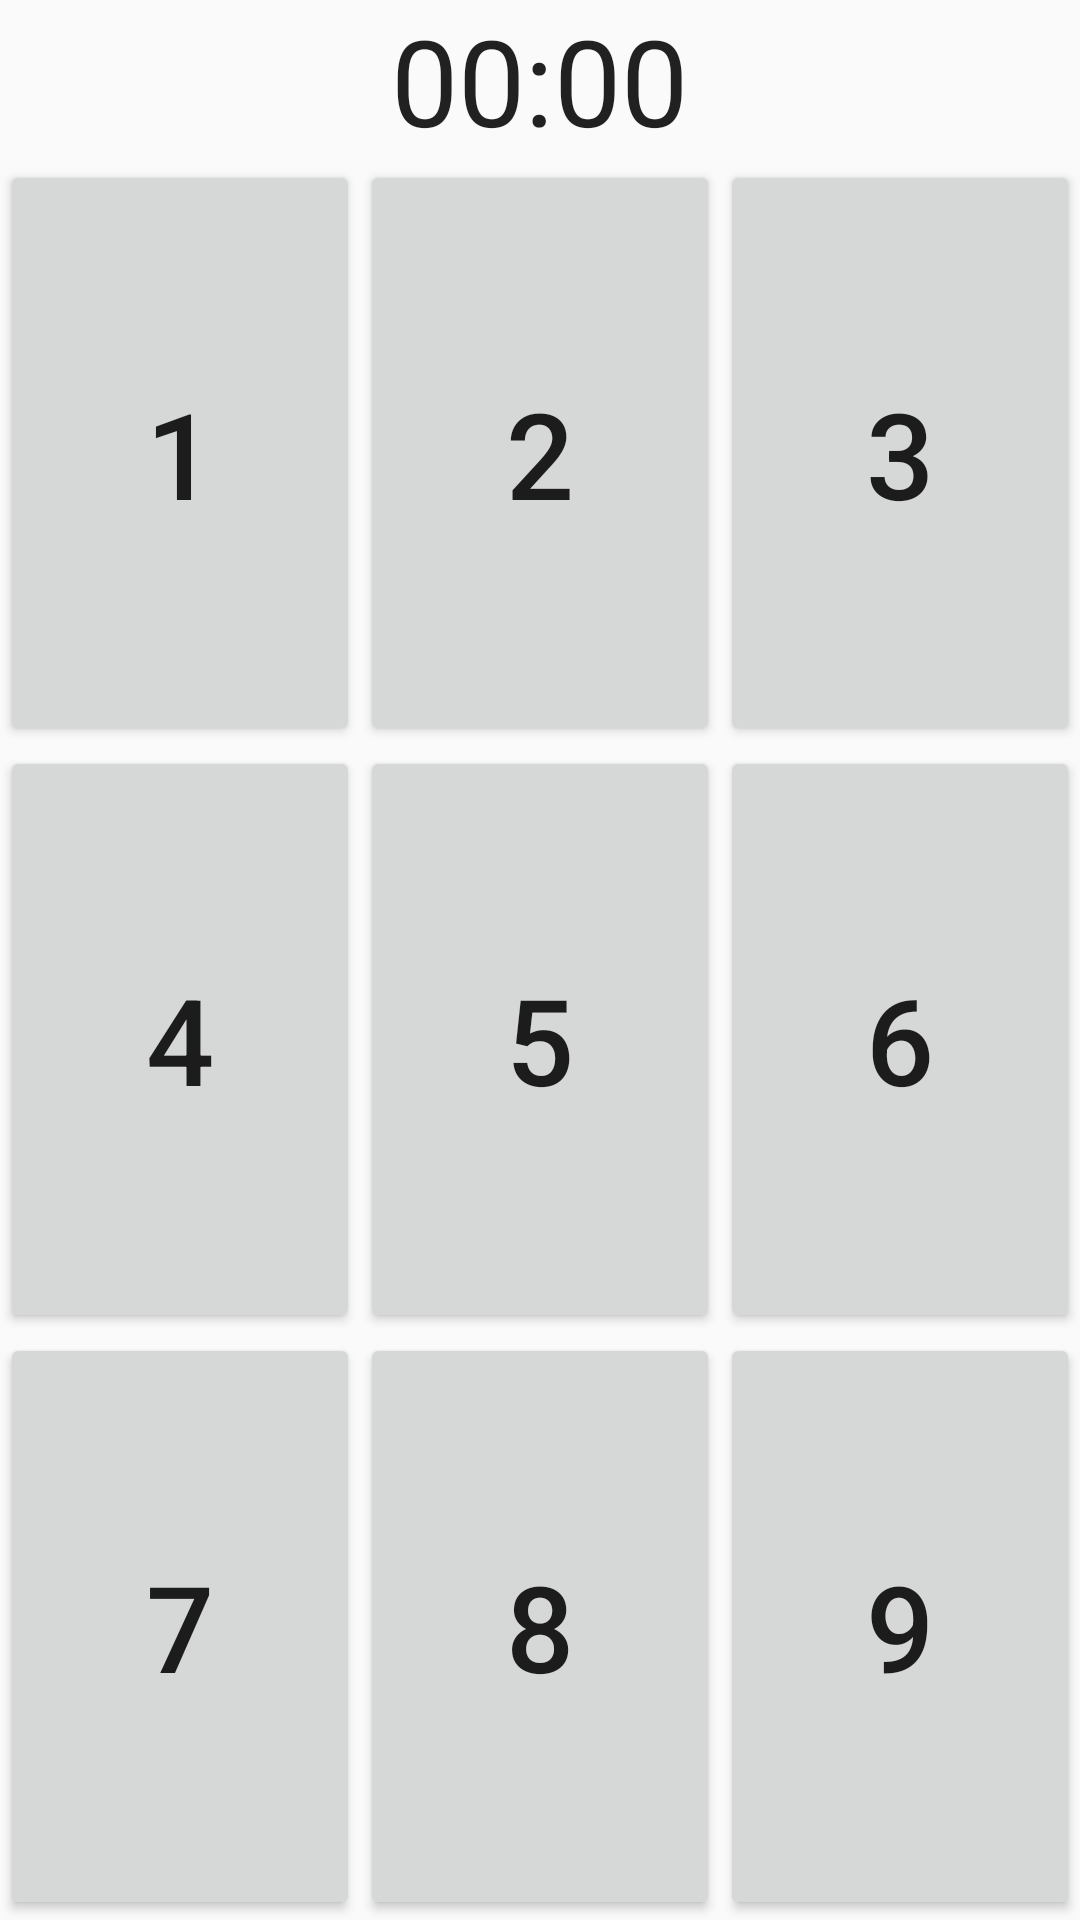

Here is an Android app screen rendered from its layout file. Give the layout XML and the strings, colors and styles it references.
<!-- AndroidManifest.xml: application theme AppTheme.NoActionbar -->
<!-- res/layout/activity_first.xml -->
<?xml version="1.0" encoding="utf-8"?>
<LinearLayout xmlns:android="http://schemas.android.com/apk/res/android"
    xmlns:app="http://schemas.android.com/apk/res-auto"
    xmlns:tools="http://schemas.android.com/tools"
    android:layout_width="match_parent"
    android:layout_height="match_parent"
    android:orientation="vertical"
    tools:context=".MainActivity">

    <Chronometer
        android:layout_width="wrap_content"
        android:layout_height="wrap_content"
        android:gravity="center"
        android:layout_gravity="center_horizontal"
        android:textSize="40dp"
        android:id="@+id/chronometer"/>

    <TableLayout
        android:layout_width="match_parent"
        android:layout_height="match_parent"
        android:stretchColumns="0,1,2">

        <TableRow android:layout_weight="1">

            <Button
                android:id="@+id/button1"
                android:layout_width="match_parent"
                android:layout_height="match_parent"
                android:text="1"
                android:textSize="40dp"/>

            <Button
                android:id="@+id/button2"
                android:layout_width="match_parent"
                android:layout_height="match_parent"
                android:text="2"
                android:textSize="40dp"/>


            <Button
                android:id="@+id/button3"
                android:layout_width="match_parent"
                android:layout_height="match_parent"
                android:text="3"
                android:textSize="40dp"/>

        </TableRow>

        <TableRow android:layout_weight="1">

            <Button
                android:id="@+id/button4"
                android:layout_width="match_parent"
                android:layout_height="match_parent"
                android:text="4"
                android:textSize="40dp"/>

            <Button
                android:id="@+id/button5"
                android:layout_width="match_parent"
                android:layout_height="match_parent"
                android:text="5"
                android:textSize="40dp"/>


            <Button
                android:id="@+id/button6"
                android:layout_width="match_parent"
                android:layout_height="match_parent"
                android:text="6"
                android:textSize="40dp"/>

        </TableRow>

        <TableRow android:layout_weight="1">

            <Button
                android:id="@+id/button7"
                android:layout_width="match_parent"
                android:layout_height="match_parent"
                android:text="7"
                android:textSize="40dp"/>

            <Button
                android:id="@+id/button8"
                android:layout_width="match_parent"
                android:layout_height="match_parent"
                android:text="8"
                android:textSize="40dp"/>


            <Button
                android:id="@+id/button9"
                android:layout_width="match_parent"
                android:layout_height="match_parent"
                android:text="9"
                android:textSize="40dp"/>

        </TableRow>

    </TableLayout>

</LinearLayout>
<!-- resources referenced by this layout -->
<resources>
  <style name="AppTheme.NoActionbar">
          <item name="windowActionBar">false</item>
          <item name="windowNoTitle">true</item>
      </style>
</resources>
